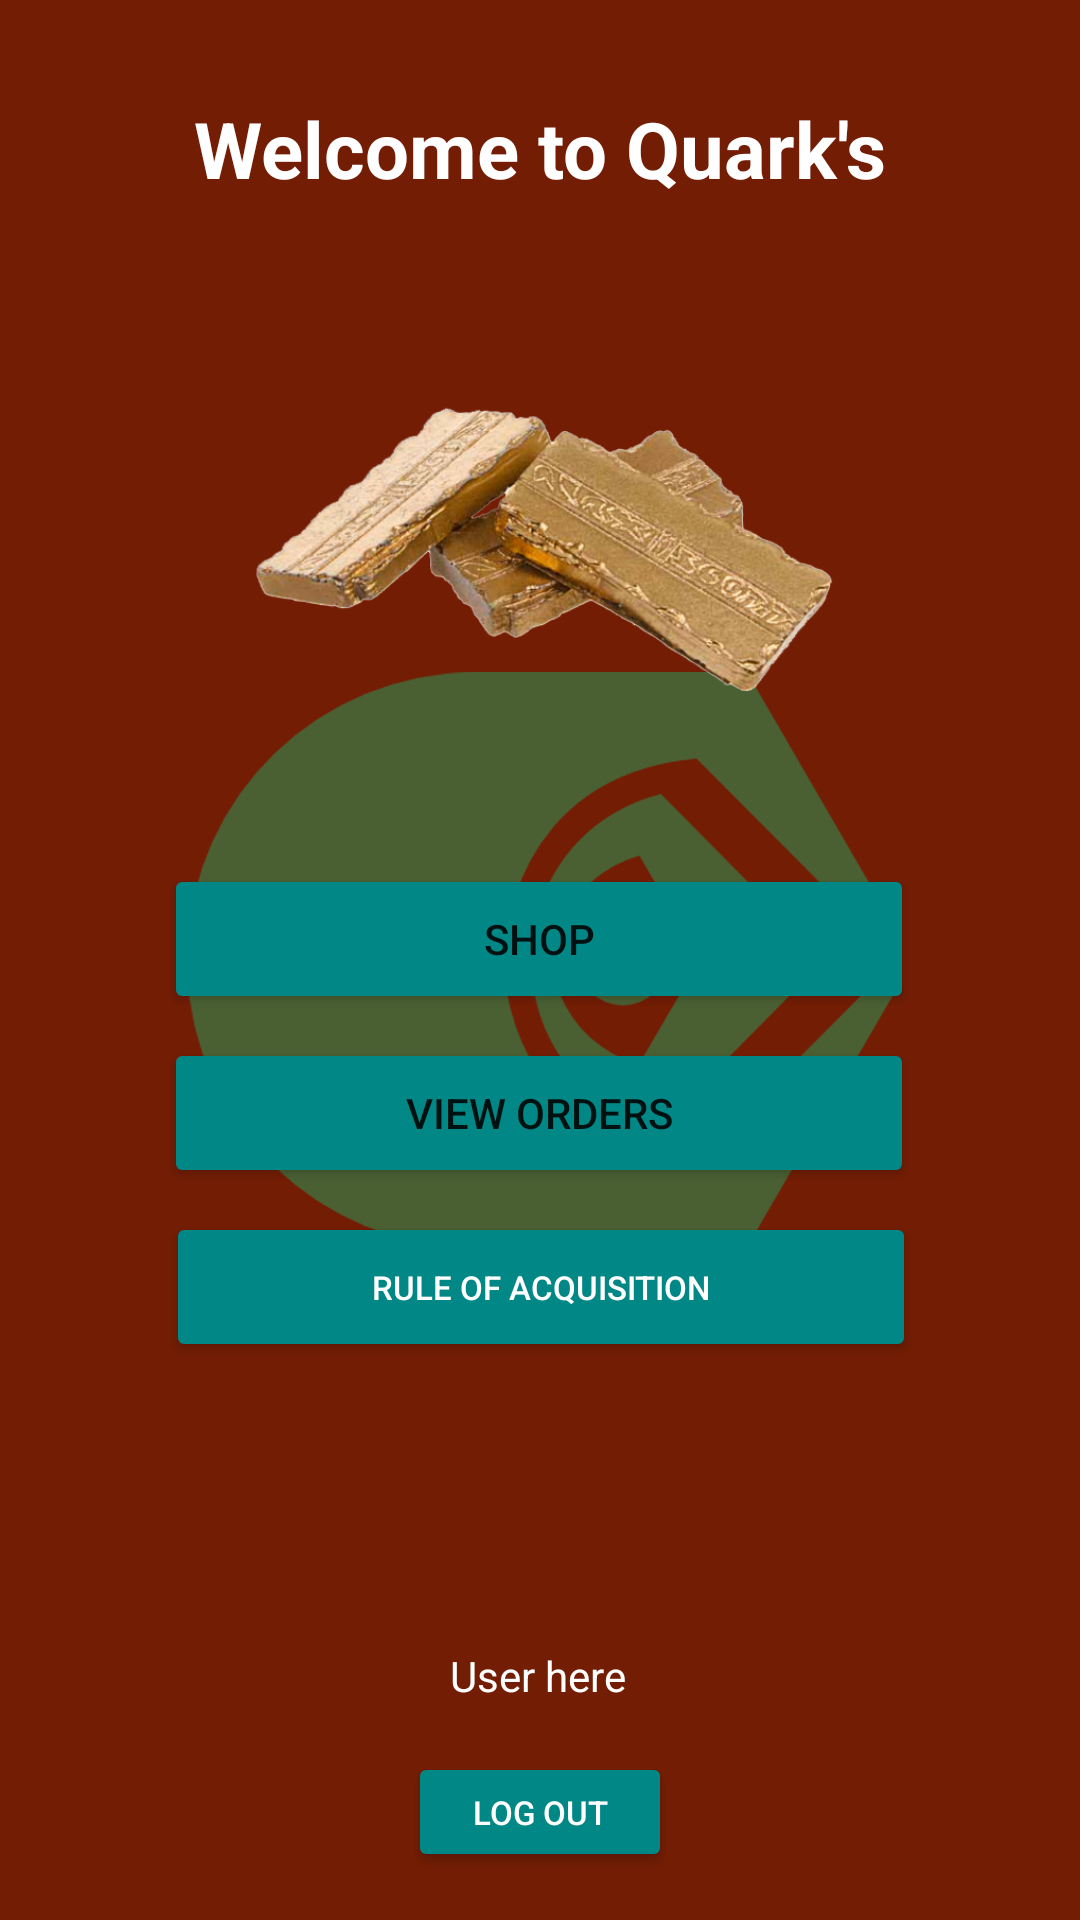

Produce the Android XML layout that renders to this screen, including the resource entries it uses.
<!-- AndroidManifest.xml: application theme Theme.QuarksOnline -->
<!-- res/layout/activity_landing_page.xml -->
<?xml version="1.0" encoding="utf-8"?>
<androidx.constraintlayout.widget.ConstraintLayout xmlns:android="http://schemas.android.com/apk/res/android"
    xmlns:app="http://schemas.android.com/apk/res-auto"
    xmlns:tools="http://schemas.android.com/tools"
    android:layout_width="match_parent"
    android:layout_height="match_parent"
    android:background="@drawable/background_logo"
    tools:visibility="visible"
    tools:context=".LandingPage">


    <TextView
        android:id="@+id/landing_page_user"
        android:layout_width="wrap_content"
        android:layout_height="wrap_content"
        android:layout_marginTop="220dp"
        android:layout_marginBottom="16dp"
        android:text="@string/landingPage_userHere"
        android:textColor="@color/white"
        app:layout_constraintBottom_toTopOf="@+id/landing_page_logout_button"
        app:layout_constraintEnd_toEndOf="parent"
        app:layout_constraintHorizontal_bias="0.498"
        app:layout_constraintStart_toStartOf="parent"
        app:layout_constraintVertical_bias="1.0" />

    <Button
        android:id="@+id/landing_page_shop_button"
        android:layout_width="250dp"
        android:layout_height="50dp"
        android:layout_marginTop="288dp"
        android:backgroundTint="@color/teal_700"
        android:text="@string/landingPage_shop"
        app:layout_constraintEnd_toEndOf="parent"
        app:layout_constraintHorizontal_bias="0.496"
        app:layout_constraintStart_toStartOf="parent"
        app:layout_constraintTop_toTopOf="parent" />

    <Button
        android:id="@+id/landing_page_vieworders_button"
        android:layout_width="250dp"
        android:layout_height="50dp"
        android:layout_marginTop="8dp"
        android:backgroundTint="@color/teal_700"
        android:text="@string/landingPage_viewOrders"
        app:layout_constraintEnd_toEndOf="parent"
        app:layout_constraintHorizontal_bias="0.496"
        app:layout_constraintStart_toStartOf="parent"
        app:layout_constraintTop_toBottomOf="@+id/landing_page_shop_button" />

    <Button
        android:id="@+id/landing_page_admin_button"
        android:layout_width="250dp"
        android:layout_height="50dp"
        android:layout_marginTop="8dp"
        android:backgroundTint="@color/teal_700"
        android:text="@string/landingPage_adminControls"
        android:visibility="invisible"
        app:layout_constraintEnd_toEndOf="parent"
        app:layout_constraintHorizontal_bias="0.496"
        app:layout_constraintStart_toStartOf="parent"
        app:layout_constraintTop_toBottomOf="@+id/landingPage_randomRules_button" />

    <Button
        android:id="@+id/landingPage_randomRules_button"
        android:layout_width="250dp"
        android:layout_height="50dp"
        android:layout_marginTop="8dp"
        android:backgroundTint="@color/teal_700"
        android:gravity="center"
        android:text="@string/landingPage_rules"
        android:textColor="@color/white"
        android:textSize="11sp"
        app:layout_constraintEnd_toEndOf="parent"
        app:layout_constraintHorizontal_bias="0.503"
        app:layout_constraintStart_toStartOf="parent"
        app:layout_constraintTop_toBottomOf="@+id/landing_page_vieworders_button" />


    <Button
        android:id="@+id/landing_page_logout_button"
        android:layout_width="wrap_content"
        android:layout_height="40dp"
        android:layout_marginBottom="16dp"
        android:gravity="center"
        android:text="@string/landingPage_logout"
        android:backgroundTint="@color/teal_700"
        android:textColor="@color/white"
        android:textSize="11sp"
        app:layout_constraintBottom_toBottomOf="parent"
        app:layout_constraintEnd_toEndOf="parent"
        app:layout_constraintStart_toStartOf="parent" />

    <ImageView
        android:id="@+id/landing_page_latinum_image"
        android:layout_width="205dp"
        android:layout_height="181dp"
        android:layout_marginBottom="16dp"
        android:src="@drawable/latinum"
        app:layout_constraintBottom_toTopOf="@+id/landing_page_shop_button"
        app:layout_constraintEnd_toEndOf="parent"
        app:layout_constraintStart_toStartOf="parent"
        app:layout_constraintTop_toBottomOf="@+id/landing_page_title"
        app:layout_constraintVertical_bias="1.0" />

    <TextView
        android:id="@+id/landing_page_title"
        android:layout_width="wrap_content"
        android:layout_height="wrap_content"
        android:layout_marginTop="32dp"
        android:gravity="center"
        android:text="@string/landingPage_welcome"
        android:textColor="@color/white"
        android:textStyle="bold"
        android:textSize="26sp"
        app:layout_constraintEnd_toEndOf="parent"
        app:layout_constraintStart_toStartOf="parent"
        app:layout_constraintTop_toTopOf="parent" />


</androidx.constraintlayout.widget.ConstraintLayout>
<!-- resources referenced by this layout -->
<resources>
  <!-- drawable background_logo: png bitmap (drawable-v24, 49846 bytes) -->
  <!-- drawable latinum: png bitmap (drawable-v24, 180108 bytes) -->
  <string name="landingPage_adminControls">Admin Controls</string>
  <string name="landingPage_logout">Log Out</string>
  <string name="landingPage_rules">Rule of Acquisition</string>
  <string name="landingPage_shop">Shop</string>
  <string name="landingPage_userHere">User here</string>
  <string name="landingPage_viewOrders">View Orders</string>
  <string name="landingPage_welcome">Welcome to Quark\'s</string>
  <style name="Theme.QuarksOnline" parent="Theme.MaterialComponents.DayNight.NoActionBar">
          
          <item name="colorPrimary">@color/purple_500</item>
          <item name="colorPrimaryVariant">@color/purple_700</item>
          <item name="colorOnPrimary">@color/white</item>
          
          <item name="colorSecondary">@color/teal_200</item>
          <item name="colorSecondaryVariant">@color/teal_700</item>
          <item name="colorOnSecondary">@color/black</item>
          
          <item name="android:statusBarColor" tools:targetApi="l">?attr/colorPrimaryVariant</item>
          
      </style>
  <!-- not gathered from this repository: default colours our renderer supplied (Android Studio template values) -->
  <color name="purple_500">#FF6200EE</color>
  <color name="purple_700">#FF3700B3</color>
  <color name="teal_200">#FF03DAC5</color>
  <color name="teal_700">#FF018786</color>
  <color name="black">#FF000000</color>
  <color name="white">#FFFFFFFF</color>
</resources>
